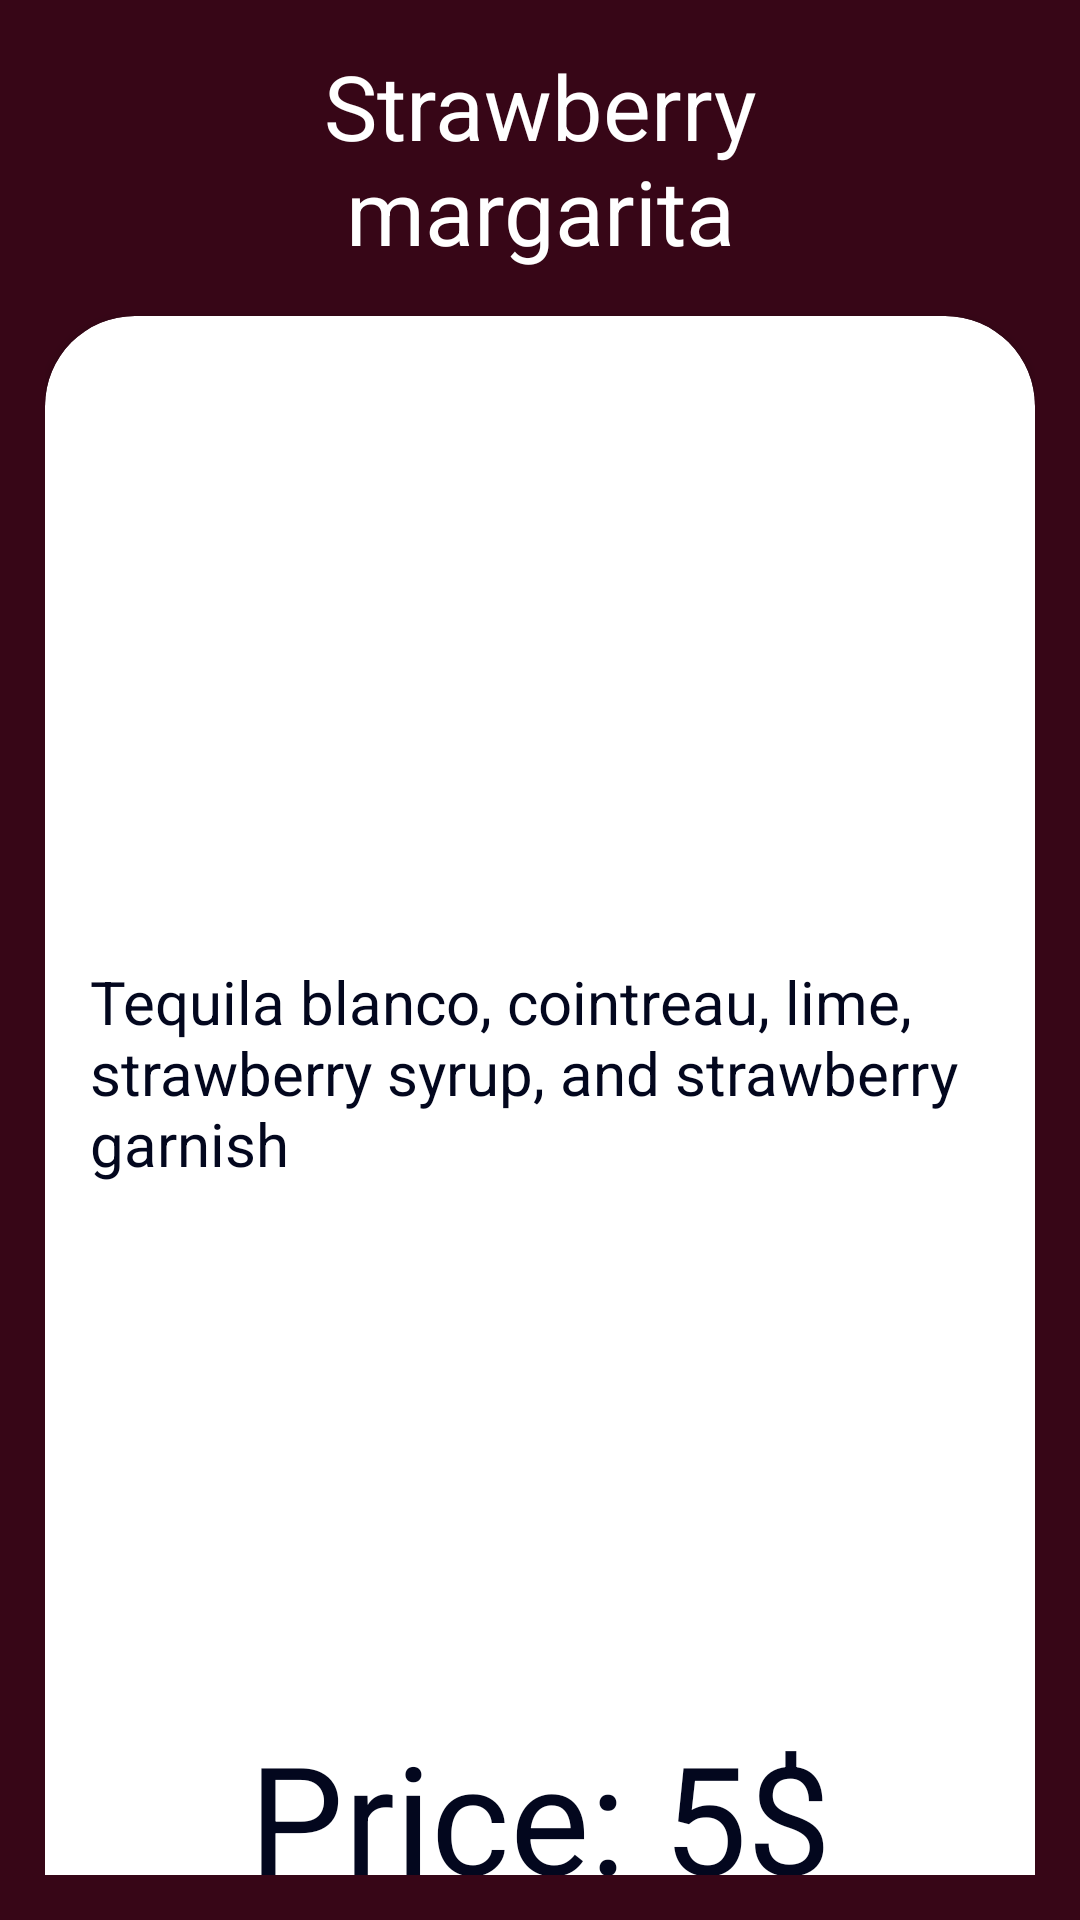

Reconstruct the res/layout file that produces this screen, plus the resources it refers to.
<!-- AndroidManifest.xml: application theme Theme.KotlinProject1 -->
<!-- res/layout/strawberry_margarita_dialog.xml -->
<?xml version="1.0" encoding="utf-8"?>
<androidx.constraintlayout.widget.ConstraintLayout xmlns:android="http://schemas.android.com/apk/res/android"
    xmlns:tools="http://schemas.android.com/tools"
    android:layout_width="match_parent"
    android:layout_height="wrap_content"
    xmlns:app="http://schemas.android.com/apk/res-auto"
    android:padding="15dp"
    android:background="@color/brown1">
    <Button
        android:layout_width="wrap_content"
        android:layout_height="wrap_content"
        app:layout_constraintTop_toBottomOf="@id/card_view"
        app:layout_constraintEnd_toEndOf="@id/card_view"
        android:text="@string/ok"
        android:id="@+id/ok_btn"
        android:layout_marginTop="10dp"
        app:layout_constraintStart_toStartOf="@id/card_view"
        />
    <TextView
        android:layout_width="match_parent"
        android:layout_height="wrap_content"
        app:layout_constraintTop_toTopOf="parent"
        android:textColor="@color/white"
        android:textSize="30sp"
        android:text="@string/strawberry_margarita"
        android:gravity="center"
        android:id="@+id/input"/>
    <androidx.cardview.widget.CardView
        android:layout_width="match_parent"
        android:layout_height="600dp"
        app:cardCornerRadius="30dp"
        android:id="@+id/card_view"
        app:cardBackgroundColor="@color/white"
        app:layout_constraintTop_toBottomOf="@id/input"
        android:layout_marginTop="15dp">

        <LinearLayout
            android:layout_width="match_parent"
            android:layout_height="match_parent"
            android:orientation="vertical">

            <ImageView
                android:layout_width="match_parent"
                android:layout_height="match_parent"
                android:layout_weight="1"
                android:src="@drawable/strawberry_margarita" />

            <TextView
                android:layout_width="match_parent"
                android:layout_margin="15dp"
                android:layout_weight="1"
                android:textSize="20sp"
                android:layout_height="match_parent"
                android:text="@string/strawberry_margarita_description"
                android:textColor="@color/black"

                />
            <TextView
                android:layout_width="match_parent"
                android:layout_height="match_parent"
                android:layout_weight="1"
                android:text="@string/price_5"
                android:gravity="center"
                android:textSize="50sp"
                android:textColor="@color/black"/>
        </LinearLayout>

    </androidx.cardview.widget.CardView>


</androidx.constraintlayout.widget.ConstraintLayout>
<!-- resources referenced by this layout -->
<resources>
  <color name="black">#03071e</color>
  <color name="brown1">#370617</color>
  <color name="white">#FFFFFFFF</color>
  <string name="ok">ok</string>
  <string name="price_5">Price: 5$</string>
  <string name="strawberry_margarita">Strawberry\nmargarita</string>
  <string name="strawberry_margarita_description">Tequila blanco, cointreau, lime, strawberry syrup, and strawberry garnish</string>
  <style name="Theme.KotlinProject1" parent="Theme.MaterialComponents.DayNight.DarkActionBar">
          
          <item name="colorPrimary">@color/purple_500</item>
          <item name="colorPrimaryVariant">@color/purple_700</item>
          <item name="colorOnPrimary">@color/white</item>
          
          <item name="colorSecondary">@color/teal_200</item>
          <item name="colorSecondaryVariant">@color/teal_700</item>
          <item name="colorOnSecondary">@color/black</item>
          
          <item name="android:statusBarColor">?attr/colorPrimaryVariant</item>
          
      </style>
  <color name="purple_500">#FF6200EE</color>
  <color name="purple_700">#FF3700B3</color>
  <color name="teal_200">#FF03DAC5</color>
  <color name="teal_700">#FF018786</color>
</resources>
